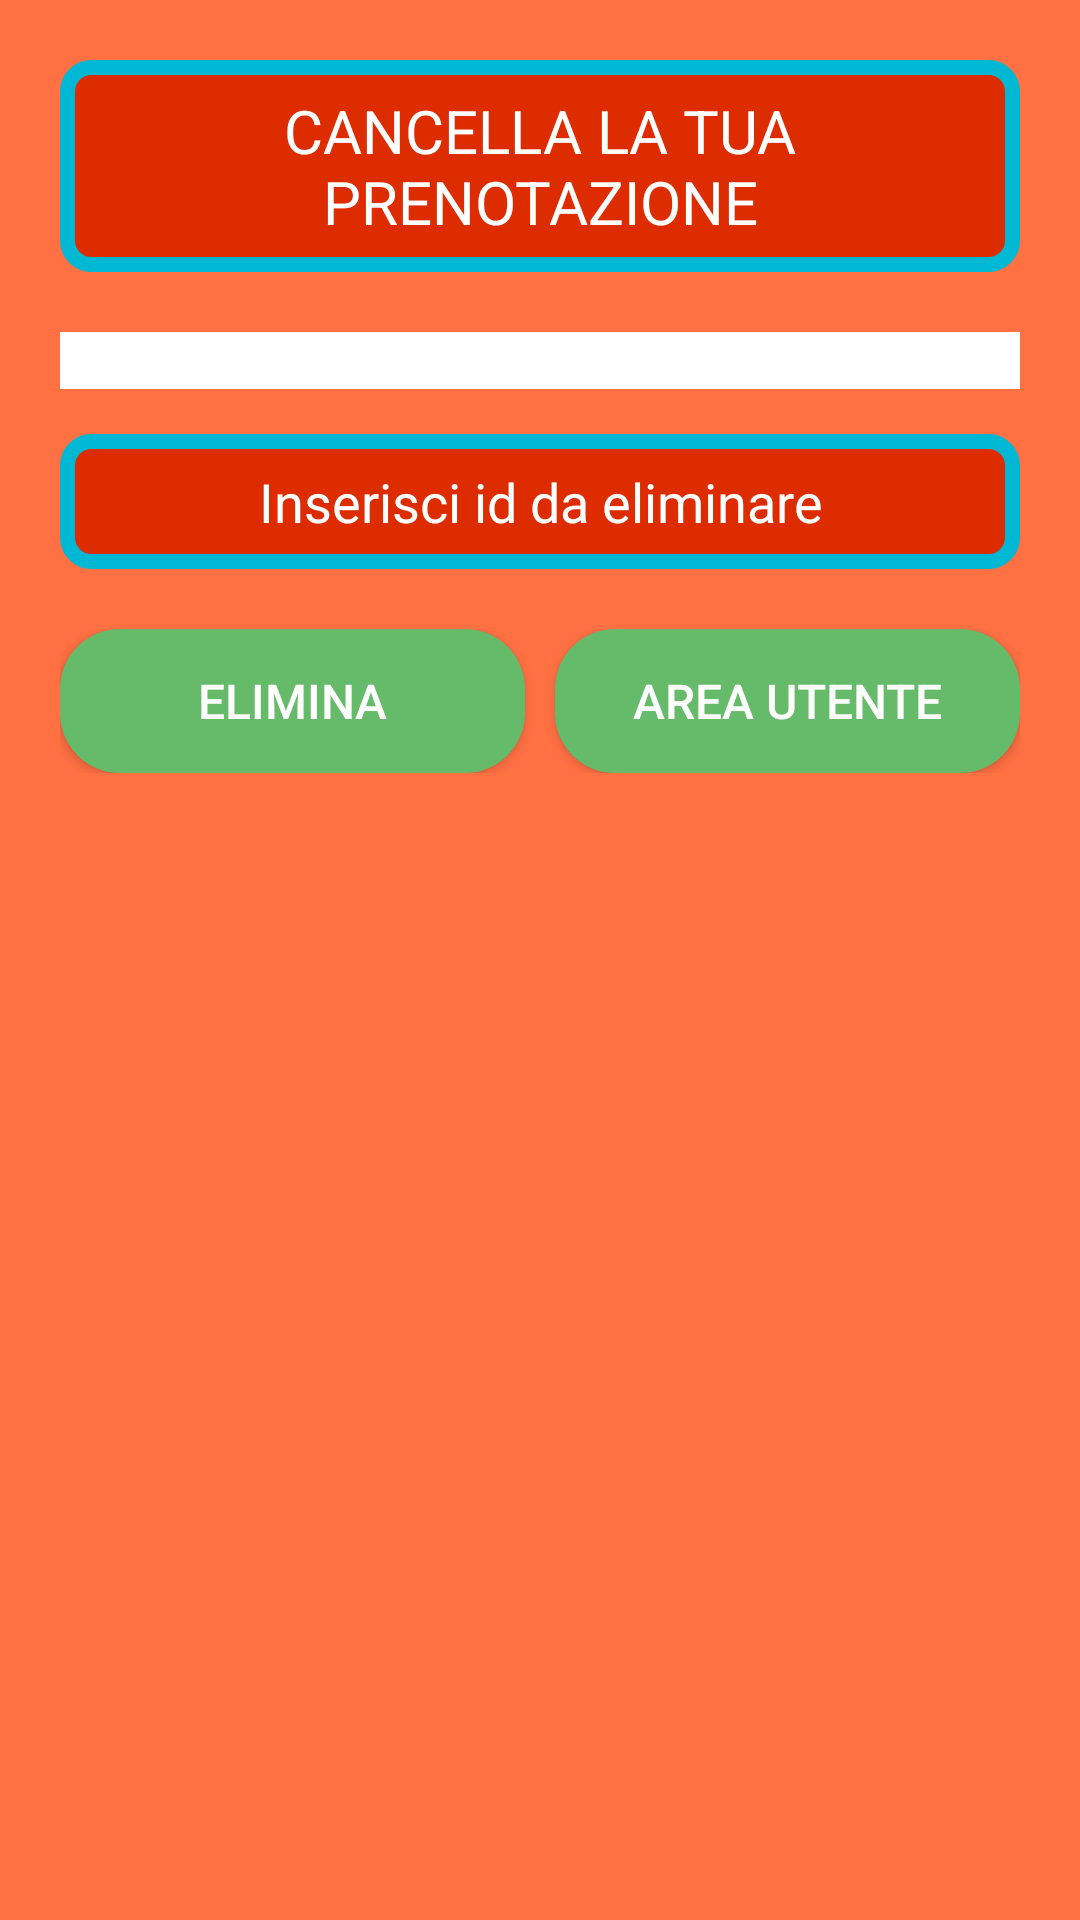

Layout XML and referenced resources for this Android screen:
<!-- AndroidManifest.xml: application theme Theme.PrenotaFacile -->
<!-- res/layout/activity_cancellazione.xml -->
<?xml version="1.0" encoding="utf-8"?>
<RelativeLayout xmlns:android="http://schemas.android.com/apk/res/android"
    xmlns:app="http://schemas.android.com/apk/res-auto"
    xmlns:tools="http://schemas.android.com/tools"
    android:layout_width="match_parent"
    android:layout_height="match_parent"
    tools:context=".Cancellazione"
    android:background="#FF7043">

    <TextView
        android:id="@+id/CancellaText"
        android:layout_width="match_parent"
        android:layout_height="wrap_content"
        android:layout_marginTop="20dp"
        android:layout_marginHorizontal="20dp"
        android:text="CANCELLA LA TUA PRENOTAZIONE"
        android:textSize="20dp"
        android:textColor="@color/white"
        android:gravity="center"
        android:padding="10dp"
        android:background="@drawable/border"
        />

    <ScrollView
        android:id="@+id/scroll"
        android:layout_below="@id/CancellaText"
        android:layout_marginTop="20dp"
        android:layout_width="match_parent"
        android:layout_height="wrap_content"
        android:layout_marginHorizontal="20dp"
        android:scrollbars="vertical">

        <TextView
            android:id="@+id/cronologia"
            android:layout_width="match_parent"
            android:layout_height="wrap_content"
            android:background="@color/white"
            />

    </ScrollView>

    <EditText
        android:id="@+id/Id_p"
        android:layout_below="@id/scroll"
        android:layout_width="match_parent"
        android:layout_height="45dp"
        android:layout_marginTop="15dp"
        android:layout_marginHorizontal="20dp"
        android:hint="Inserisci id da eliminare"
        android:textColor="@color/white"
        android:textColorHint="@color/white"
        android:inputType="number"
        android:gravity="center"
        android:background="@drawable/border"
        />

    <LinearLayout
        android:layout_below="@id/Id_p"
        android:layout_width="match_parent"
        android:layout_height="wrap_content"
        android:orientation="horizontal"
        android:layout_marginTop="20dp"
        android:layout_marginHorizontal="20dp">

        <Button
            android:id="@+id/cancella"
            android:onClick="elimina"
            android:layout_width="0dp"
            android:layout_height="match_parent"
            android:layout_weight="1"
            android:text="ELIMINA"
            style="@style/CustomButtonStyle"
            android:layout_marginRight="10dp"
            />

        <Button
            android:id="@+id/back"
            android:onClick="back"
            android:layout_width="0dp"
            android:layout_height="match_parent"
            android:layout_weight="1"
            android:text="AREA UTENTE"
            style="@style/CustomButtonStyle"
            />

    </LinearLayout>


</RelativeLayout>
<!-- resources referenced by this layout -->
<resources>
  <!-- drawable border (drawable) -->
  <shape xmlns:tools="http://schemas.android.com/tools"
      xmlns:android="http://schemas.android.com/apk/res/android"
      tools:ignore="ExtraText">
      <solid android:color="#DD2C00" /> 
      <stroke
      android:width="5dp"
      android:color="#00B8D4"
      />
      <corners android:radius="8dp"/>
  </shape>
  <style name="CustomButtonStyle">
          <item name="android:background">@drawable/custom_button_background</item>
          <item name="android:textSize">16sp</item>
          <item name="android:textColor">#FFFFFF</item>
          
      </style>
  <style name="Theme.PrenotaFacile" parent="Theme.AppCompat.Light.DarkActionBar">
          
          <item name="colorPrimary">@color/purple_500</item>
          <item name="colorPrimaryDark">@color/purple_700</item>
          <item name="colorAccent">@color/teal_200</item>
          
      </style>
  <!-- drawable custom_button_background (drawable) -->
  <shape xmlns:android="http://schemas.android.com/apk/res/android">
      <solid android:color="#66BB6A" /> 
      <corners android:radius="20dp" /> 
  </shape>
  <!-- not gathered from this repository: default colours our renderer supplied (Android Studio template values) -->
  <color name="purple_500">#FF6200EE</color>
  <color name="purple_700">#FF3700B3</color>
  <color name="teal_200">#FF03DAC5</color>
  <color name="white">#FFFFFFFF</color>
</resources>
